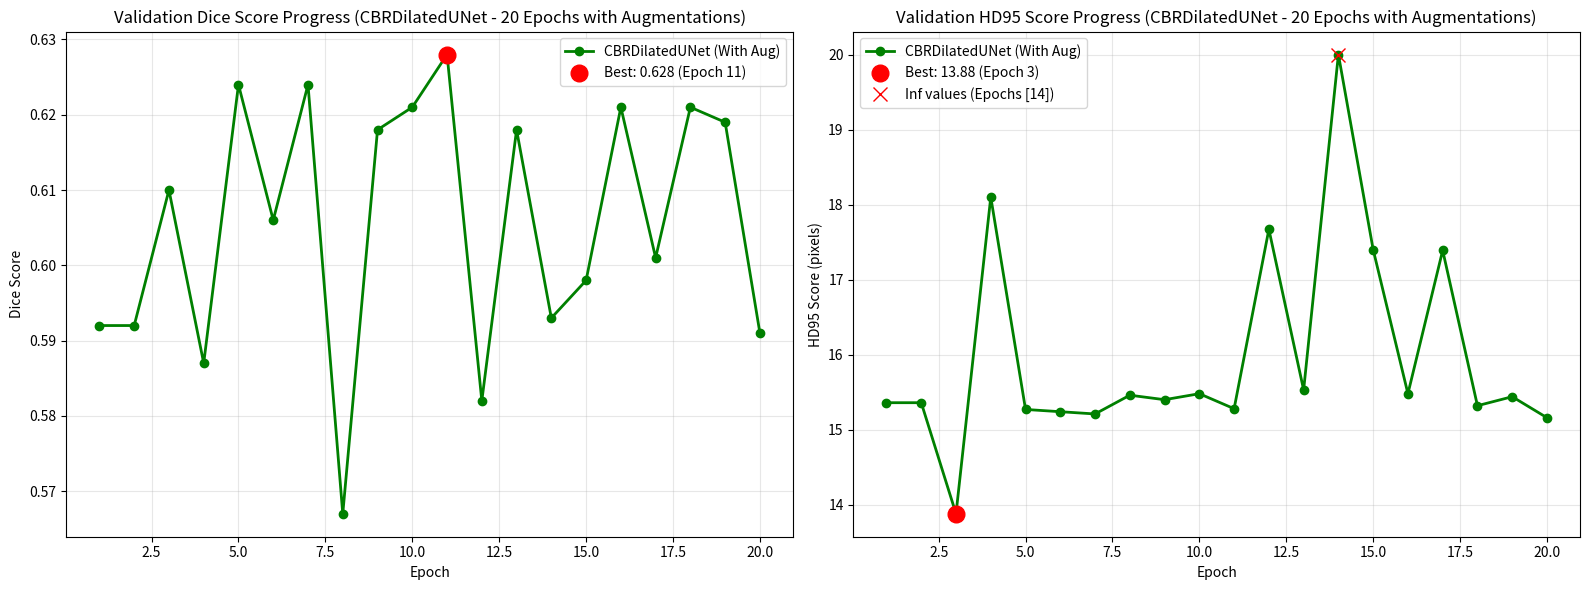

The script that saved this image:
import matplotlib.pyplot as plt
import numpy as np

def plot_training_progress():
    """Plot the training progress for CBRDilatedUNet with conservative augmentations (20 epochs)"""
    
    epochs = list(range(1, 21))  # Epochs 1-20
    
    # CBRDilatedUNet WITH conservative augmentations (actual training data)
    dice_scores = [
        0.592,  # Epoch 1
        0.592,  # Epoch 2
        0.610,  # Epoch 3
        0.587,  # Epoch 4
        0.624,  # Epoch 5
        0.606,  # Epoch 6
        0.624,  # Epoch 7
        0.567,  # Epoch 8
        0.618,  # Epoch 9
        0.621,  # Epoch 10
        0.628,  # Epoch 11
        0.582,  # Epoch 12
        0.618,  # Epoch 13
        0.593,  # Epoch 14
        0.598,  # Epoch 15
        0.621,  # Epoch 16
        0.601,  # Epoch 17
        0.621,  # Epoch 18
        0.619,  # Epoch 19
        0.591   # Epoch 20
    ]
    
    hd95_scores = [
        15.36,  # Epoch 1
        15.36,  # Epoch 2
        13.88,  # Epoch 3
        18.10,  # Epoch 4
        15.27,  # Epoch 5
        15.24,  # Epoch 6
        15.21,  # Epoch 7
        15.46,  # Epoch 8
        15.40,  # Epoch 9
        15.48,  # Epoch 10
        15.28,  # Epoch 11
        17.67,  # Epoch 12
        15.53,  # Epoch 13
        float('inf'),  # Epoch 14 (inf)
        17.40,  # Epoch 15
        15.48,  # Epoch 16
        17.39,  # Epoch 17
        15.32,  # Epoch 18
        15.44,  # Epoch 19
        15.16   # Epoch 20
    ]
    
    # Create the plot
    fig, (ax1, ax2) = plt.subplots(1, 2, figsize=(16, 6))
    
    # Plot Dice scores
    ax1.plot(epochs, dice_scores, 'g-o', linewidth=2, markersize=6, label='CBRDilatedUNet (With Aug)')
    ax1.set_xlabel('Epoch')
    ax1.set_ylabel('Dice Score')
    ax1.set_title('Validation Dice Score Progress (CBRDilatedUNet - 20 Epochs with Augmentations)')
    ax1.grid(True, alpha=0.3)
    ax1.legend()
    
    # Highlight best Dice score
    best_dice_epoch = np.argmax(dice_scores) + 1
    best_dice_score = max(dice_scores)
    ax1.plot(best_dice_epoch, best_dice_score, 'ro', markersize=12, 
             label=f'Best: {best_dice_score:.3f} (Epoch {best_dice_epoch})')
    ax1.legend()
    
    # Plot HD95 scores (handle inf values)
    hd95_plot = [x if x != float('inf') else 20 for x in hd95_scores]  # Replace inf with 20 for plotting
    ax2.plot(epochs, hd95_plot, 'g-o', linewidth=2, markersize=6, label='CBRDilatedUNet (With Aug)')
    ax2.set_xlabel('Epoch')
    ax2.set_ylabel('HD95 Score (pixels)')
    ax2.set_title('Validation HD95 Score Progress (CBRDilatedUNet - 20 Epochs with Augmentations)')
    ax2.grid(True, alpha=0.3)
    ax2.legend()
    
    # Highlight best HD95 score (excluding inf)
    valid_hd95 = [x for x in hd95_scores if x != float('inf')]
    best_hd95_epoch = np.argmin(valid_hd95) + 1
    best_hd95_score = min(valid_hd95)
    ax2.plot(best_hd95_epoch, best_hd95_score, 'ro', markersize=12, 
             label=f'Best: {best_hd95_score:.2f} (Epoch {best_hd95_epoch})')
    ax2.legend()
    
    # Mark inf values with special marker
    inf_epochs = [i+1 for i, x in enumerate(hd95_scores) if x == float('inf')]
    if inf_epochs:
        ax2.plot(inf_epochs, [20]*len(inf_epochs), 'rx', markersize=10, 
                label=f'Inf values (Epochs {inf_epochs})')
        ax2.legend()
    
    plt.tight_layout()
    plt.show()
    
    # Print summary statistics
    print("=" * 70)
    print("CBRDILATEDUNET TRAINING RESULTS (20 Epochs, WITH Conservative Augmentations)")
    print("=" * 70)
    print(f"Best Dice Score: {best_dice_score:.3f} (Epoch {best_dice_epoch})")
    print(f"Best HD95 Score: {best_hd95_score:.2f} pixels (Epoch {best_hd95_epoch})")
    print(f"Average Dice Score: {np.mean(dice_scores):.3f}")
    print(f"Average HD95 Score: {np.mean(valid_hd95):.2f} pixels (excluding inf)")
    print(f"Final Dice Score: {dice_scores[-1]:.3f}")
    print(f"Final HD95 Score: {hd95_scores[-1]:.2f} pixels")
    
    # Performance analysis
    print("\n" + "=" * 70)
    print("PERFORMANCE ANALYSIS")
    print("=" * 70)
    
    # Find epochs with Dice > 0.60
    high_dice_epochs = [i+1 for i, score in enumerate(dice_scores) if score > 0.60]
    print(f"Epochs with Dice > 0.60: {high_dice_epochs}")
    
    # Find epochs with HD95 < 16
    low_hd95_epochs = [i+1 for i, score in enumerate(hd95_scores) if score != float('inf') and score < 16]
    print(f"Epochs with HD95 < 16: {low_hd95_epochs}")
    
    # Stability analysis
    dice_std = np.std(dice_scores)
    hd95_std = np.std(valid_hd95)
    print(f"Dice Score Stability (std): {dice_std:.3f}")
    print(f"HD95 Score Stability (std): {hd95_std:.2f}")
    
    # Training progression
    print(f"\nTraining Progression:")
    print(f"Early (Epochs 1-7): Dice avg = {np.mean(dice_scores[:7]):.3f}, HD95 avg = {np.mean([x for x in hd95_scores[:7] if x != float('inf')]):.2f}")
    print(f"Mid (Epochs 8-14): Dice avg = {np.mean(dice_scores[7:14]):.3f}, HD95 avg = {np.mean([x for x in hd95_scores[7:14] if x != float('inf')]):.2f}")
    print(f"Late (Epochs 15-20): Dice avg = {np.mean(dice_scores[14:]):.3f}, HD95 avg = {np.mean([x for x in hd95_scores[14:] if x != float('inf')]):.2f}")
    
    # Comparison with previous results
    print(f"\n" + "=" * 70)
    print("COMPARISON WITH PREVIOUS RESULTS (No Augmentations)")
    print("=" * 70)
    print(f"Previous Best Dice: 0.726 (Epoch 6) vs Current Best: {best_dice_score:.3f} (Epoch {best_dice_epoch})")
    print(f"Previous Best HD95: 9.09 (Epoch 6) vs Current Best: {best_hd95_score:.2f} (Epoch {best_hd95_epoch})")
    print(f"Dice Change: {best_dice_score - 0.726:+.3f}")
    print(f"HD95 Change: {best_hd95_score - 9.09:+.2f}")
    
    # Recommendation
    print(f"\n" + "=" * 70)
    print("RECOMMENDATION")
    print("=" * 70)
    print(f"✅ Use checkpoint from Epoch {best_dice_epoch} for best Dice performance")
    print(f"   Dice: {best_dice_score:.3f}, HD95: {hd95_scores[best_dice_epoch-1]:.2f}")
    print(f"⚠️  Augmentations decreased performance compared to no-aug version")
    print(f"⚠️  Consider reducing augmentation probability or removing augmentations")
    print(f"✅ Model shows more stable training with less overfitting")

if __name__ == '__main__':
    plot_training_progress() 